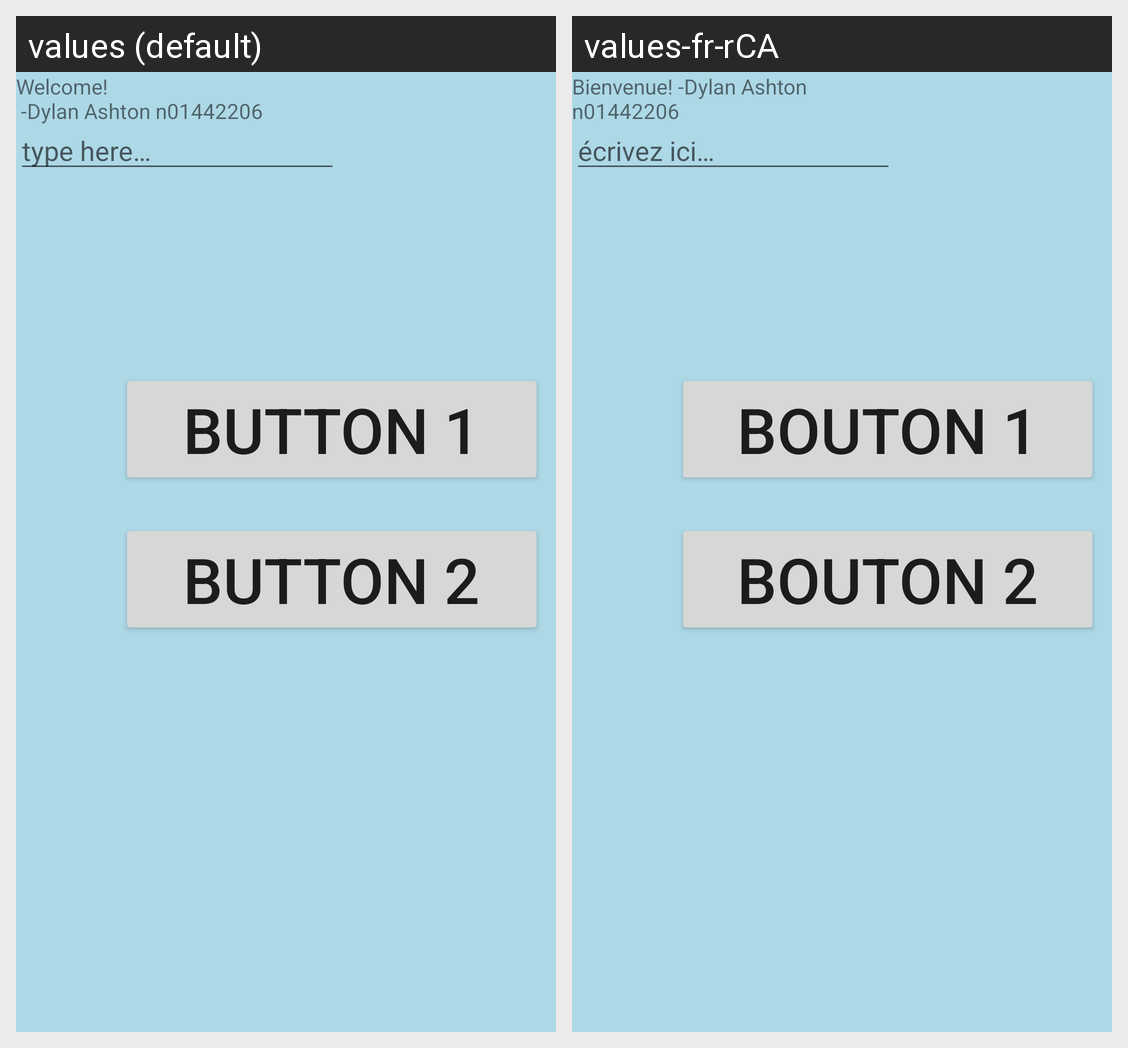

Here is an Android app screen in its default locale and in the app's own translations. Write out the translated-string differences for the strings that appear on this screen.
Android screen res/layout/activity_dylan.xml rendered under 2 locales, left to right: values (default), values-fr-rCA. Device: Nexus 5 (rendered at 1080×1920; each locale shown at half size, 540×960, under a caption strip naming it); theme Theme.DylanLab1.
Strings drawn on this screen, with the default value and each locale's value (text and hints the layout hard-codes, and strings that could not be matched under every locale, appear in the picture but are not listed):

welcome_n_dylan_ashton_n01442206
  values: Welcome! 
       -Dylan Ashton n01442206
  values-fr-rCA: Bienvenue! -Dylan Ashton n01442206

type_here
  values: type here…
  values-fr-rCA: écrivez ici…

button_1
  values: button 1
  values-fr-rCA: Bouton 1

button_2
  values: button 2
  values-fr-rCA: Bouton 2
